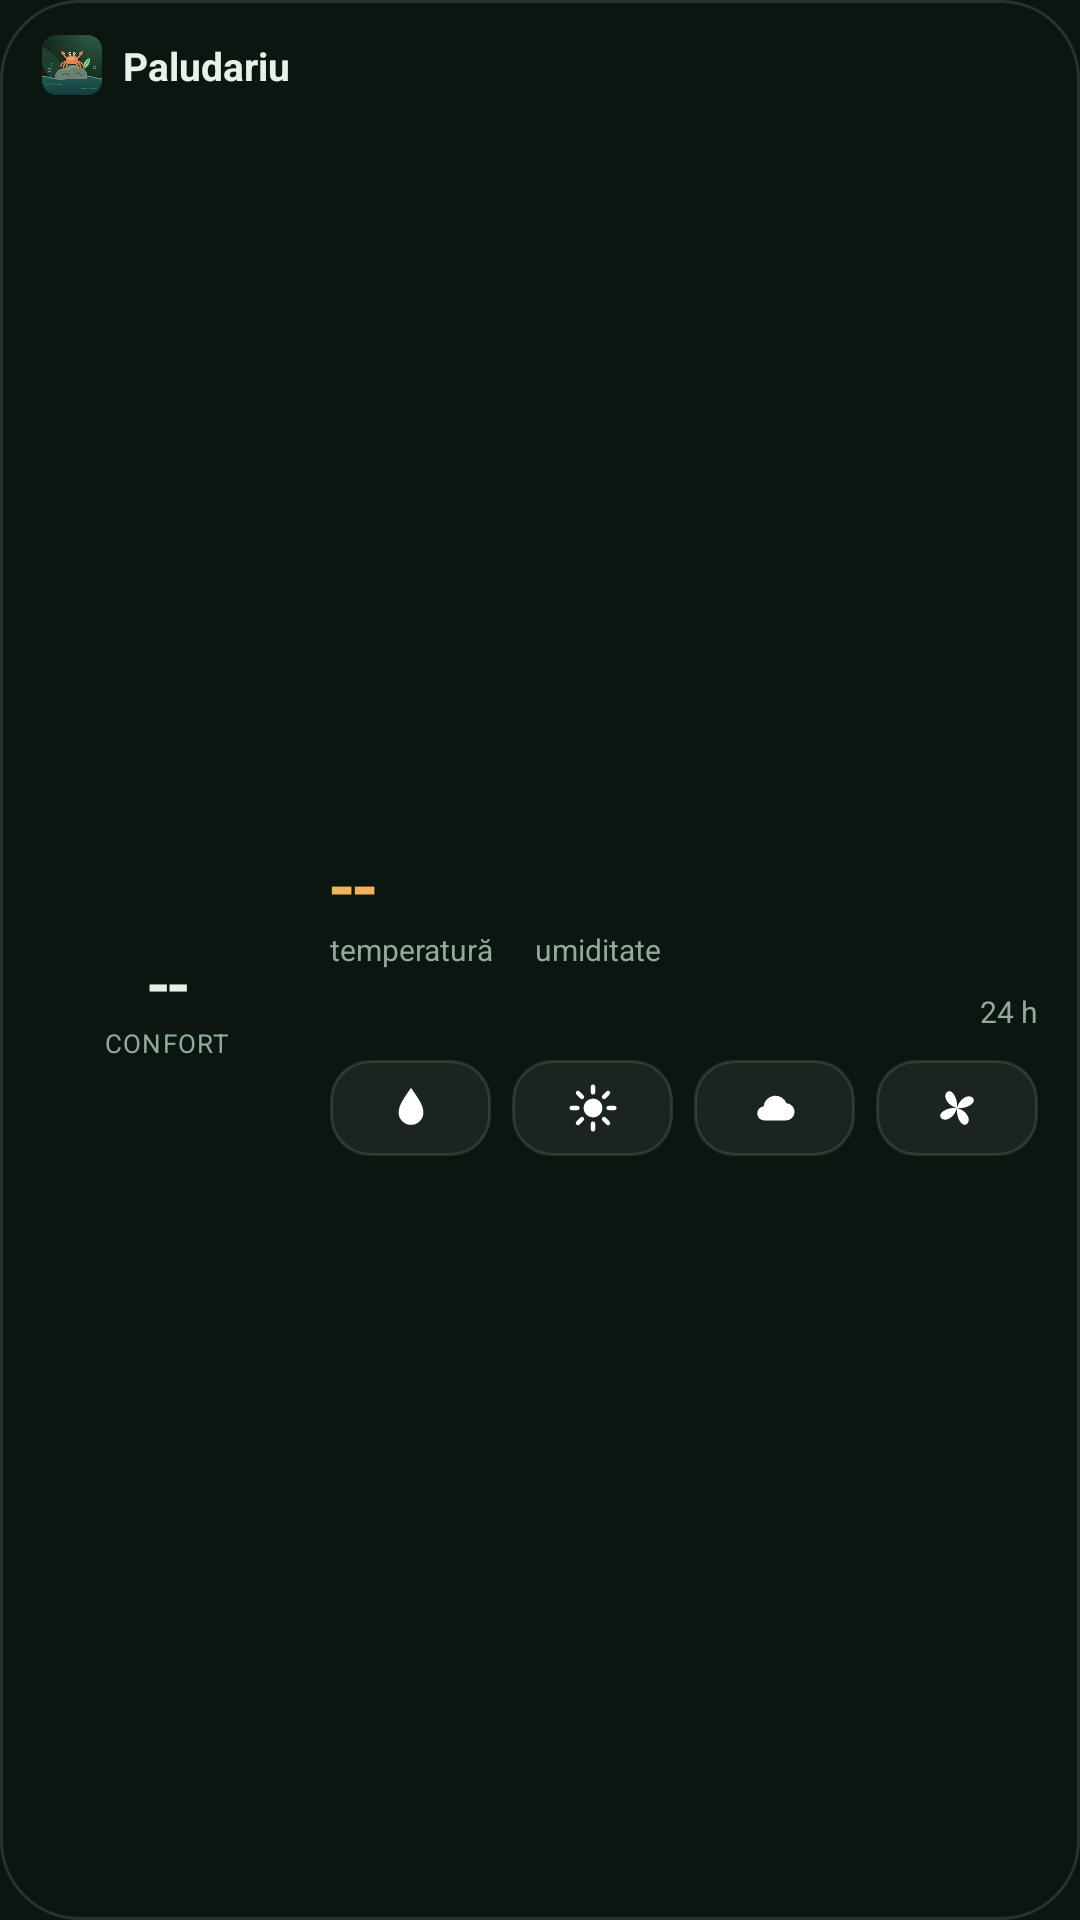

Produce the Android XML layout that renders to this screen, including the resource entries it uses.
<!-- AndroidManifest.xml: application theme AppTheme -->
<!-- res/layout/widget.xml -->
<?xml version="1.0" encoding="utf-8"?>
<LinearLayout xmlns:android="http://schemas.android.com/apk/res/android"
    android:id="@+id/w_root"
    android:layout_width="match_parent"
    android:layout_height="match_parent"
    android:background="@drawable/widget_bg"
    android:orientation="vertical"
    android:paddingLeft="14dp"
    android:paddingTop="11dp"
    android:paddingRight="14dp"
    android:paddingBottom="11dp">

    <LinearLayout
        android:layout_width="match_parent"
        android:layout_height="wrap_content"
        android:gravity="center_vertical"
        android:orientation="horizontal">

        <ImageView
            android:layout_width="20dp"
            android:layout_height="20dp"
            android:src="@drawable/logo_header" />

        <TextView
            android:id="@+id/w_name"
            android:layout_width="0dp"
            android:layout_height="wrap_content"
            android:layout_marginLeft="7dp"
            android:layout_weight="1"
            android:ellipsize="end"
            android:singleLine="true"
            android:text="Paludariu"
            android:textColor="#FFE8F1E7"
            android:textSize="13sp"
            android:textStyle="bold" />

        <TextView
            android:id="@+id/w_time"
            android:layout_width="wrap_content"
            android:layout_height="wrap_content"
            android:paddingLeft="8dp"
            android:paddingTop="3dp"
            android:paddingBottom="3dp"
            android:text=""
            android:textColor="#FF93A99A"
            android:textSize="11.5sp" />
    </LinearLayout>

    <LinearLayout
        android:layout_width="match_parent"
        android:layout_height="0dp"
        android:layout_marginTop="4dp"
        android:layout_weight="1"
        android:gravity="center_vertical"
        android:orientation="horizontal">

        <FrameLayout
            android:layout_width="84dp"
            android:layout_height="84dp">

            <ImageView
                android:id="@+id/w_ring"
                android:layout_width="match_parent"
                android:layout_height="match_parent"
                android:scaleType="fitCenter" />

            <LinearLayout
                android:layout_width="match_parent"
                android:layout_height="match_parent"
                android:gravity="center"
                android:orientation="vertical">

                <TextView
                    android:id="@+id/w_sc"
                    android:layout_width="wrap_content"
                    android:layout_height="wrap_content"
                    android:fontFamily="serif"
                    android:text="--"
                    android:textColor="#FFE8F1E7"
                    android:textSize="22sp"
                    android:textStyle="bold" />

                <TextView
                    android:layout_width="wrap_content"
                    android:layout_height="wrap_content"
                    android:letterSpacing="0.05"
                    android:text="CONFORT"
                    android:textColor="#FF93A99A"
                    android:textSize="8.5sp" />
            </LinearLayout>
        </FrameLayout>

        <LinearLayout
            android:layout_width="0dp"
            android:layout_height="wrap_content"
            android:layout_marginLeft="12dp"
            android:layout_weight="1"
            android:orientation="vertical">

            <LinearLayout
                android:layout_width="match_parent"
                android:layout_height="wrap_content"
                android:orientation="horizontal">

                <LinearLayout
                    android:layout_width="wrap_content"
                    android:layout_height="wrap_content"
                    android:orientation="vertical">

                    <TextView
                        android:id="@+id/w_t"
                        android:layout_width="wrap_content"
                        android:layout_height="wrap_content"
                        android:fontFamily="serif"
                        android:includeFontPadding="false"
                        android:text="--"
                        android:textColor="#FFF2B45A"
                        android:textSize="25sp"
                        android:textStyle="bold" />

                    <TextView
                        android:layout_width="wrap_content"
                        android:layout_height="wrap_content"
                        android:text="temperatură"
                        android:textColor="#FF93A99A"
                        android:textSize="10sp" />
                </LinearLayout>

                <LinearLayout
                    android:layout_width="wrap_content"
                    android:layout_height="wrap_content"
                    android:layout_marginLeft="14dp"
                    android:orientation="vertical">

                    <TextView
                        android:id="@+id/w_h"
                        android:layout_width="wrap_content"
                        android:layout_height="wrap_content"
                        android:fontFamily="serif"
                        android:includeFontPadding="false"
                        android:text=""
                        android:textColor="#FF5CC6C0"
                        android:textSize="25sp"
                        android:textStyle="bold" />

                    <TextView
                        android:layout_width="wrap_content"
                        android:layout_height="wrap_content"
                        android:text="umiditate"
                        android:textColor="#FF93A99A"
                        android:textSize="10sp" />
                </LinearLayout>
            </LinearLayout>

            <LinearLayout
                android:layout_width="match_parent"
                android:layout_height="22dp"
                android:layout_marginTop="3dp"
                android:gravity="center_vertical"
                android:orientation="horizontal">

                <ImageView
                    android:id="@+id/w_spark"
                    android:layout_width="0dp"
                    android:layout_height="match_parent"
                    android:layout_weight="1"
                    android:scaleType="fitXY" />

                <TextView
                    android:layout_width="wrap_content"
                    android:layout_height="wrap_content"
                    android:layout_marginLeft="6dp"
                    android:text="24 h"
                    android:textColor="#FF93A99A"
                    android:textSize="10sp" />
            </LinearLayout>

            <LinearLayout
                android:layout_width="match_parent"
                android:layout_height="wrap_content"
                android:layout_marginTop="5dp"
                android:orientation="horizontal">

                <ImageView
                    android:id="@+id/w_b0"
                    android:layout_width="0dp"
                    android:layout_height="32dp"
                    android:layout_weight="1"
                    android:background="@drawable/widget_ob_off"
                    android:contentDescription="Pompă"
                    android:padding="7dp"
                    android:scaleType="fitCenter"
                    android:src="@drawable/wi_pompa" />

                <ImageView
                    android:id="@+id/w_b1"
                    android:layout_width="0dp"
                    android:layout_height="32dp"
                    android:layout_marginLeft="7dp"
                    android:layout_weight="1"
                    android:background="@drawable/widget_ob_off"
                    android:contentDescription="Lumină"
                    android:padding="7dp"
                    android:scaleType="fitCenter"
                    android:src="@drawable/wi_lumina" />

                <ImageView
                    android:id="@+id/w_b2"
                    android:layout_width="0dp"
                    android:layout_height="32dp"
                    android:layout_marginLeft="7dp"
                    android:layout_weight="1"
                    android:background="@drawable/widget_ob_off"
                    android:contentDescription="Ceață"
                    android:padding="7dp"
                    android:scaleType="fitCenter"
                    android:src="@drawable/wi_ceata" />

                <ImageView
                    android:id="@+id/w_b3"
                    android:layout_width="0dp"
                    android:layout_height="32dp"
                    android:layout_marginLeft="7dp"
                    android:layout_weight="1"
                    android:background="@drawable/widget_ob_off"
                    android:contentDescription="Ventilator"
                    android:padding="7dp"
                    android:scaleType="fitCenter"
                    android:src="@drawable/wi_vent" />
            </LinearLayout>
        </LinearLayout>
    </LinearLayout>
</LinearLayout>
<!-- resources referenced by this layout -->
<resources>
  <!-- drawable logo_header: png bitmap (drawable-nodpi, 31959 bytes) -->
  <!-- drawable wi_ceata (drawable) -->
  <?xml version="1.0" encoding="utf-8"?>
  <vector xmlns:android="http://schemas.android.com/apk/res/android" android:width="24dp" android:height="24dp" android:viewportWidth="24" android:viewportHeight="24">
      <path android:fillColor="#FFFFFFFF" android:pathData="M7.5,17.5h9.2a3.8,3.8 0,0 0,0.4 -7.6a5.3,5.3 0,0 0,-10.2 1.4a3.1,3.1 0,0 0,0.6 6.2Z" />
  </vector>
  <!-- drawable wi_lumina (drawable) -->
  <?xml version="1.0" encoding="utf-8"?>
  <vector xmlns:android="http://schemas.android.com/apk/res/android" android:width="24dp" android:height="24dp" android:viewportWidth="24" android:viewportHeight="24">
      <path android:fillColor="#FFFFFFFF" android:pathData="M12,7.8a4.2,4.2 0,1 1,0 8.4a4.2,4.2 0,1 1,0 -8.4Z" />
      <path android:strokeColor="#FFFFFFFF" android:strokeWidth="1.9" android:strokeLineCap="round" android:pathData="M12,2.5v2.6M12,18.9v2.6M2.5,12h2.6M18.9,12h2.6M5.3,5.3l1.8,1.8M16.9,16.9l1.8,1.8M5.3,18.7l1.8,-1.8M16.9,7.1l1.8,-1.8" />
  </vector>
  <!-- drawable wi_pompa (drawable) -->
  <?xml version="1.0" encoding="utf-8"?>
  <vector xmlns:android="http://schemas.android.com/apk/res/android" android:width="24dp" android:height="24dp" android:viewportWidth="24" android:viewportHeight="24">
      <path android:fillColor="#FFFFFFFF" android:pathData="M12,3C9,7.5 6.5,10.6 6.5,14a5.5,5.5 0,0 0,11 0C17.5,10.6 15,7.5 12,3Z" />
  </vector>
  <!-- drawable wi_vent (drawable) -->
  <?xml version="1.0" encoding="utf-8"?>
  <vector xmlns:android="http://schemas.android.com/apk/res/android" android:width="24dp" android:height="24dp" android:viewportWidth="24" android:viewportHeight="24">
      <path android:fillColor="#FFFFFFFF" android:pathData="M12,12c1,-4 5,-6.5 7,-4.5s-2.5,5 -7,4.5Z" />
      <path android:fillColor="#FFFFFFFF" android:pathData="M12,12c4,1 6.5,5 4.5,7s-5,-2.5 -4.5,-7Z" />
      <path android:fillColor="#FFFFFFFF" android:pathData="M12,12c-1,4 -5,6.5 -7,4.5s2.5,-5 7,-4.5Z" />
      <path android:fillColor="#FFFFFFFF" android:pathData="M12,12c-4,-1 -6.5,-5 -4.5,-7s5,2.5 4.5,7Z" />
  </vector>
  <!-- drawable widget_bg (drawable) -->
  <?xml version="1.0" encoding="utf-8"?>
  <shape xmlns:android="http://schemas.android.com/apk/res/android" android:shape="rectangle">
      <solid android:color="#A60C1611" />
      <stroke android:width="1dp" android:color="#1FFFFFFF" />
      <corners android:radius="26dp" />
  </shape>
  <!-- drawable widget_ob_off (drawable) -->
  <?xml version="1.0" encoding="utf-8"?>
  <shape xmlns:android="http://schemas.android.com/apk/res/android" android:shape="rectangle">
      <solid android:color="#10FFFFFF" />
      <stroke android:width="1dp" android:color="#29A0D2AA" />
      <corners android:radius="13dp" />
  </shape>
  <style name="AppTheme" parent="android:Theme.Material.NoActionBar">
          <item name="android:windowBackground">@color/bg</item>
          <item name="android:statusBarColor">@color/bg</item>
          <item name="android:navigationBarColor">@color/bg</item>
          <item name="android:colorAccent">@color/green</item>
          <item name="android:colorPrimary">@color/bg</item>
      </style>
  <color name="bg">#FF0B1610</color>
  <color name="green">#FF86CF8E</color>
</resources>
